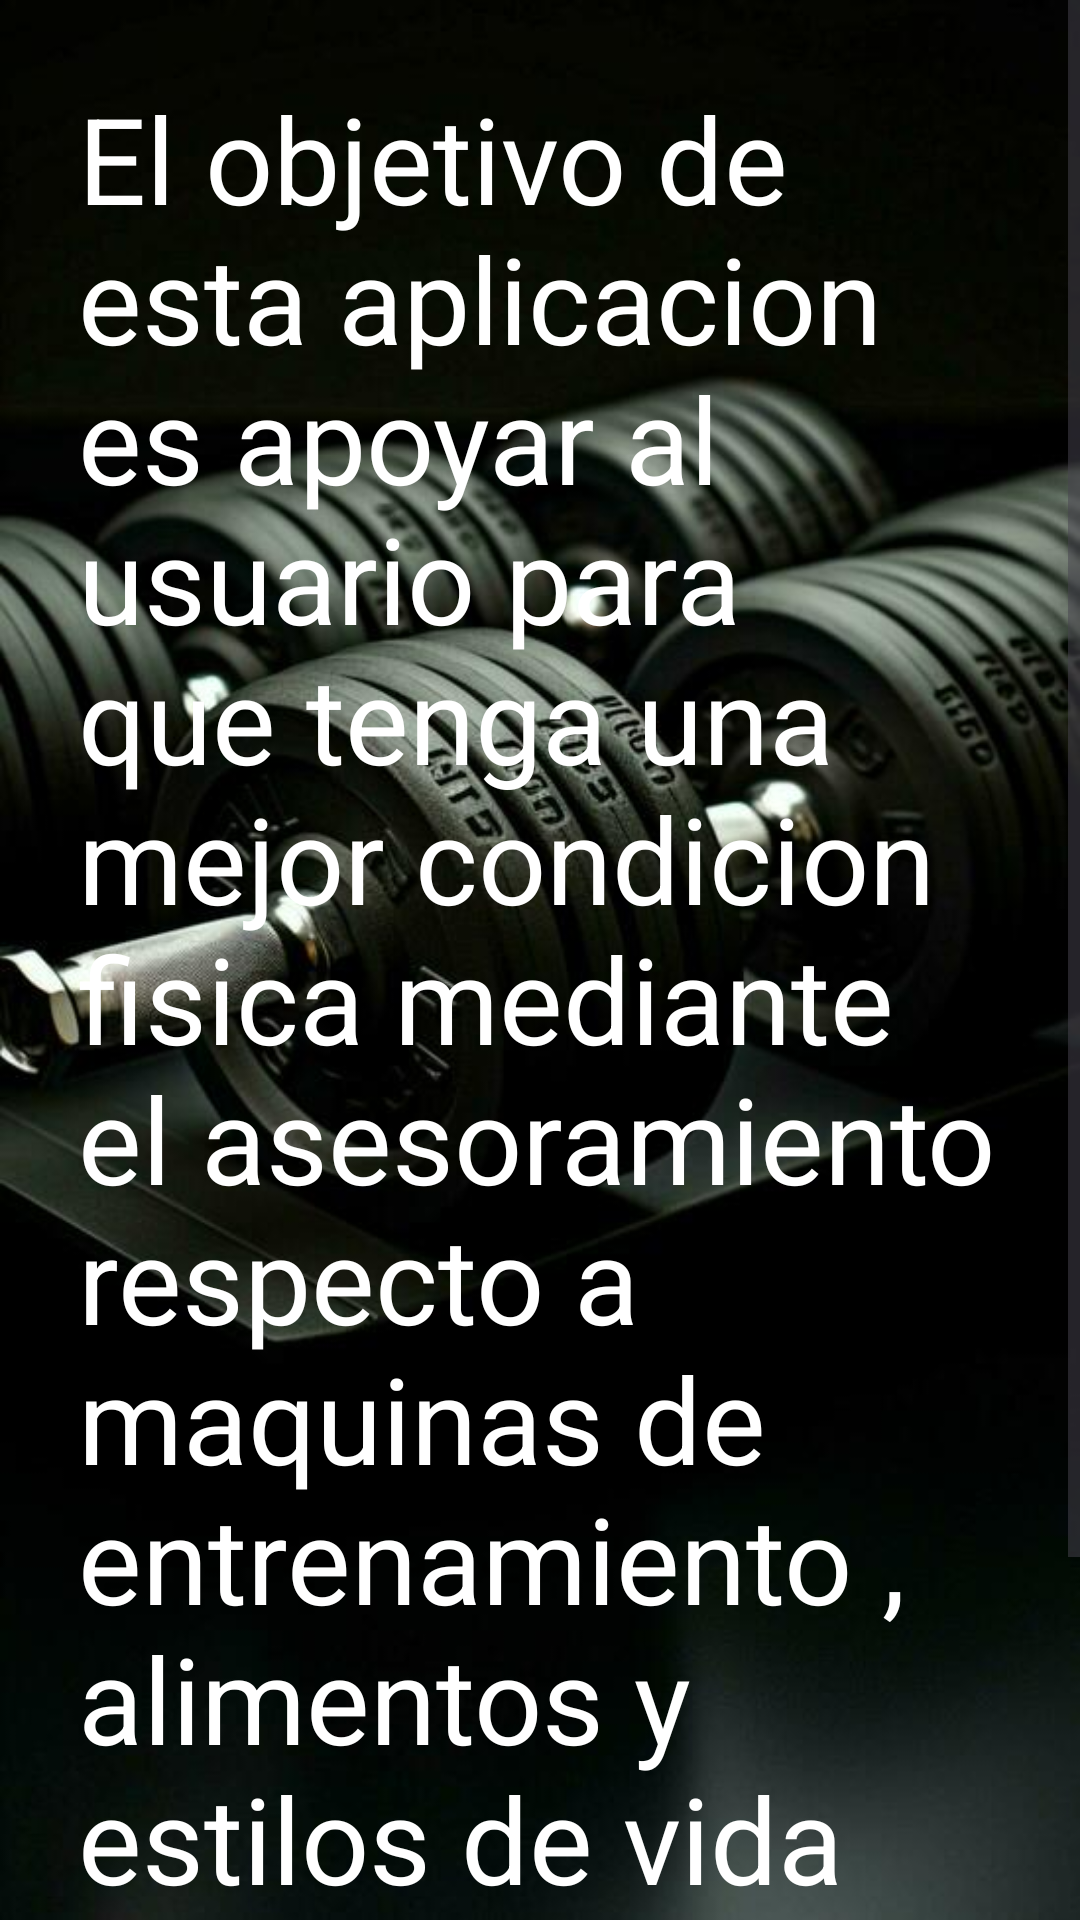

This screen was rendered from an Android layout file. Write that file and the resources it references.
<!-- AndroidManifest.xml: application theme Theme.Tarea2Menus -->
<!-- res/layout/activity_secundaria2.xml -->
<?xml version="1.0" encoding="utf-8"?>
<androidx.constraintlayout.widget.ConstraintLayout xmlns:android="http://schemas.android.com/apk/res/android"
    xmlns:app="http://schemas.android.com/apk/res-auto"
    xmlns:tools="http://schemas.android.com/tools"
    android:id="@+id/main"
    android:layout_width="match_parent"
    android:layout_height="match_parent"
    tools:context=".Secundaria2Activity"
    android:background="@drawable/gym">

    <ScrollView
        android:layout_width="match_parent"
        android:layout_height="match_parent">

        <TextView

            android:layout_width="wrap_content"
            android:layout_height="wrap_content"
            android:layout_margin="16dp"

            android:padding="10dp"
            android:text="@string/info"
            android:textColor="@color/white"
            android:textSize="40sp"
            app:layout_constraintStart_toStartOf="parent"
            app:layout_constraintEnd_toEndOf="parent"
            app:layout_constraintBottom_toBottomOf="parent"
            app:layout_constraintTop_toTopOf="parent" />


    </ScrollView>



</androidx.constraintlayout.widget.ConstraintLayout>
<!-- resources referenced by this layout -->
<resources>
  <color name="white">#FFFFFFFF</color>
  <!-- drawable gym: jpg bitmap (drawable, 32957 bytes) -->
  <string name="info">El objetivo de esta aplicacion es apoyar al usuario para que tenga una mejor condicion fisica mediante
      el asesoramiento respecto a maquinas de entrenamiento  , alimentos y estilos de vida para alcanzar su objetivo mas rapido</string>
  <style name="Theme.Tarea2Menus" parent="Base.Theme.Tarea2Menus" />
  <style name="Base.Theme.Tarea2Menus" parent="Theme.Material3.DayNight.NoActionBar">
          
          
      </style>
</resources>
